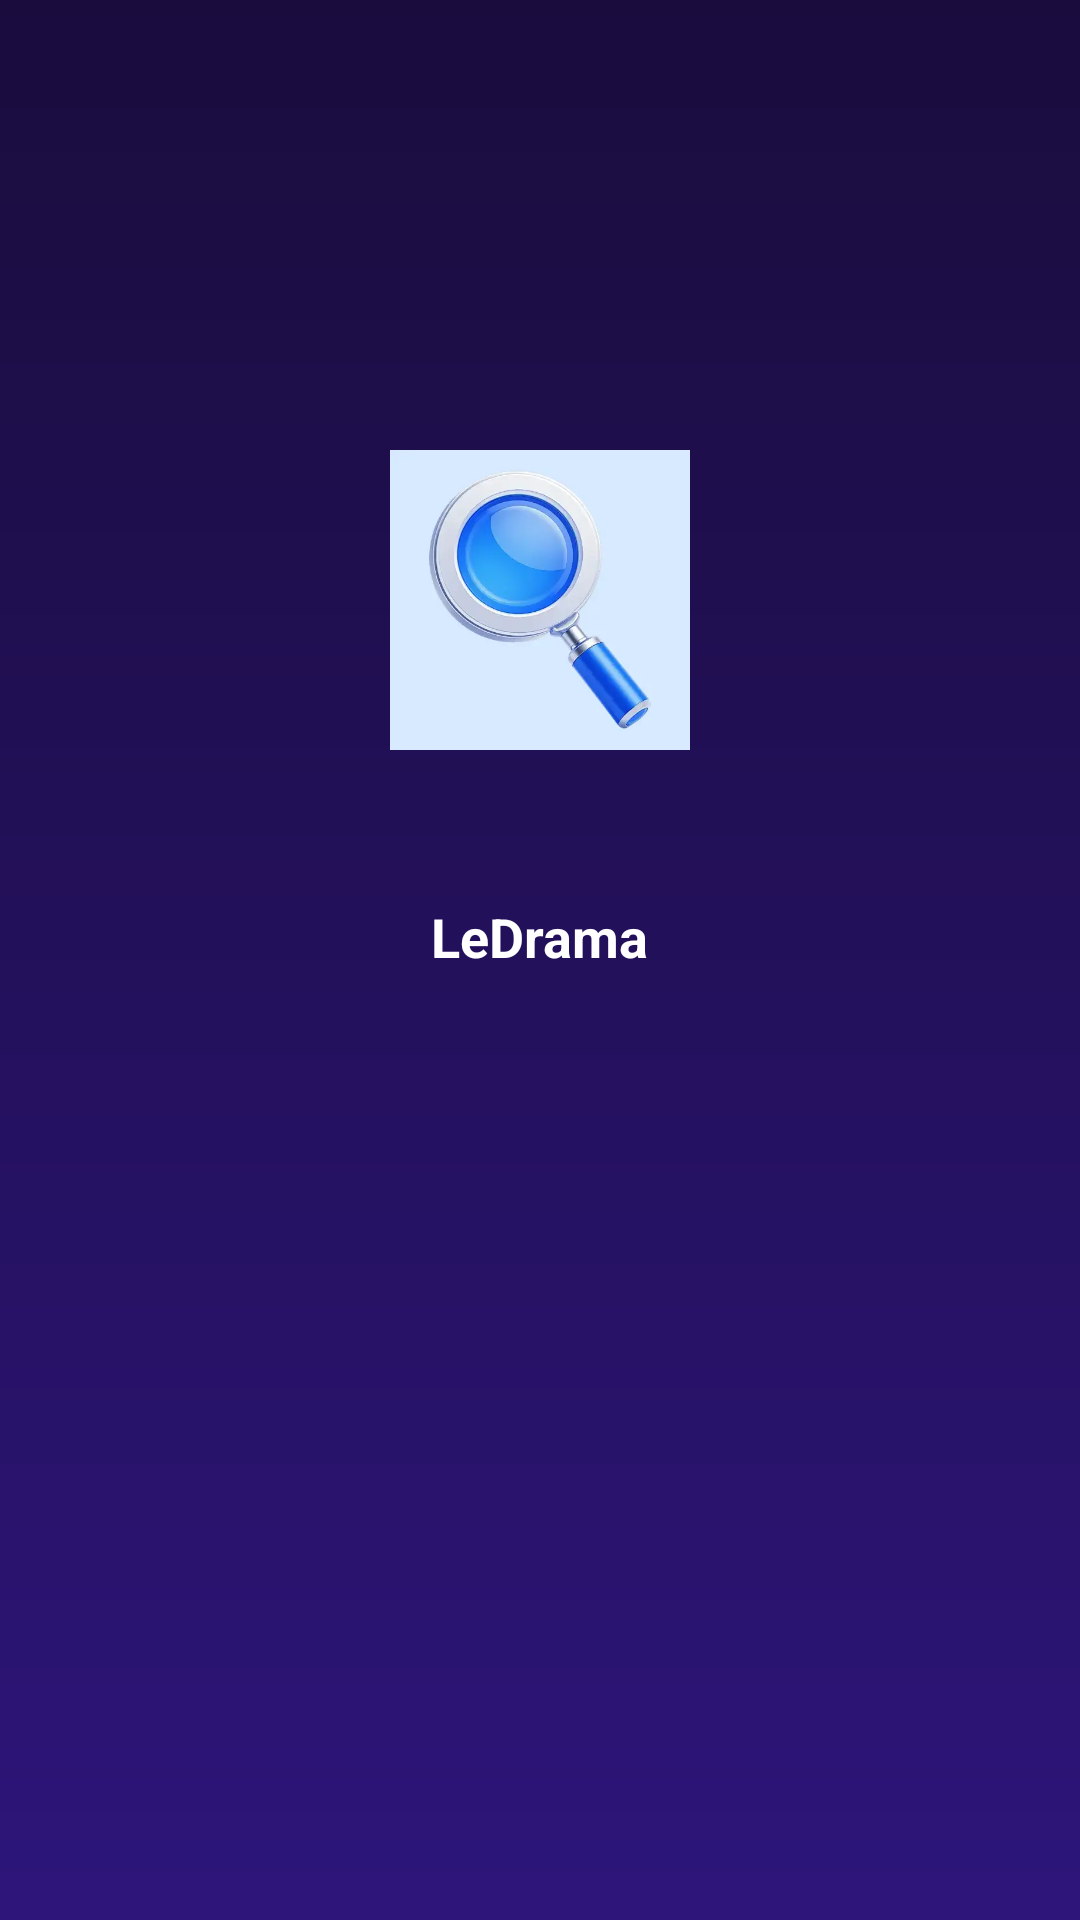

Here is an Android app screen rendered from its layout file. Give the layout XML and the strings, colors and styles it references.
<!-- AndroidManifest.xml: application theme Theme.MaterialComponents.DayNight.NoActionBar -->
<!-- res/layout/activity_led_splash.xml -->
<?xml version="1.0" encoding="utf-8"?>
<FrameLayout xmlns:android="http://schemas.android.com/apk/res/android"
    android:layout_width="match_parent"
    android:layout_height="match_parent"
    android:background="@drawable/led_main_style_bg"
    android:orientation="vertical">

    <ImageView
        android:layout_width="match_parent"
        android:layout_height="match_parent"
        android:src="@mipmap/ic_led_splash_bg"
        android:scaleType="fitXY"
        />


    <LinearLayout
        android:layout_width="match_parent"
        android:layout_height="match_parent"
        android:orientation="vertical">

        <ImageView
            android:layout_width="100dp"
            android:layout_height="100dp"
            android:layout_gravity="center"
            android:layout_marginTop="150dp"
            android:src="@mipmap/ic_logo" />

        <TextView
            android:layout_width="wrap_content"
            android:layout_height="wrap_content"
            android:layout_gravity="center_horizontal"
            android:layout_marginTop="50dp"
            android:text="@string/app_name"
            android:textColor="@color/white"
            android:textSize="18sp"
            android:textStyle="bold" />

    </LinearLayout>

<FrameLayout
    android:id="@+id/ledSplashView"
    android:layout_width="match_parent"
    android:layout_height="match_parent"/>


</FrameLayout>
<!-- resources referenced by this layout -->
<resources>
  <color name="white">#FFFFFFFF</color>
  <!-- drawable led_main_style_bg (drawable) -->
  <?xml version="1.0" encoding="utf-8"?>
  <shape xmlns:android="http://schemas.android.com/apk/res/android">
      <gradient
          android:type="linear"
          android:angle="270"
          android:startColor="#FF1A0C3D"
          android:endColor="#FF2D157A" />
  </shape>
  <!-- mipmap ic_logo: webp bitmap (mipmap-xxhdpi, 8758 bytes) -->
  <string name="app_name">LeDrama</string>
  <style name="Theme.MaterialComponents.DayNight.NoActionBar" parent="Theme.MaterialComponents.Light.NoActionBar.Bridge" />
</resources>
